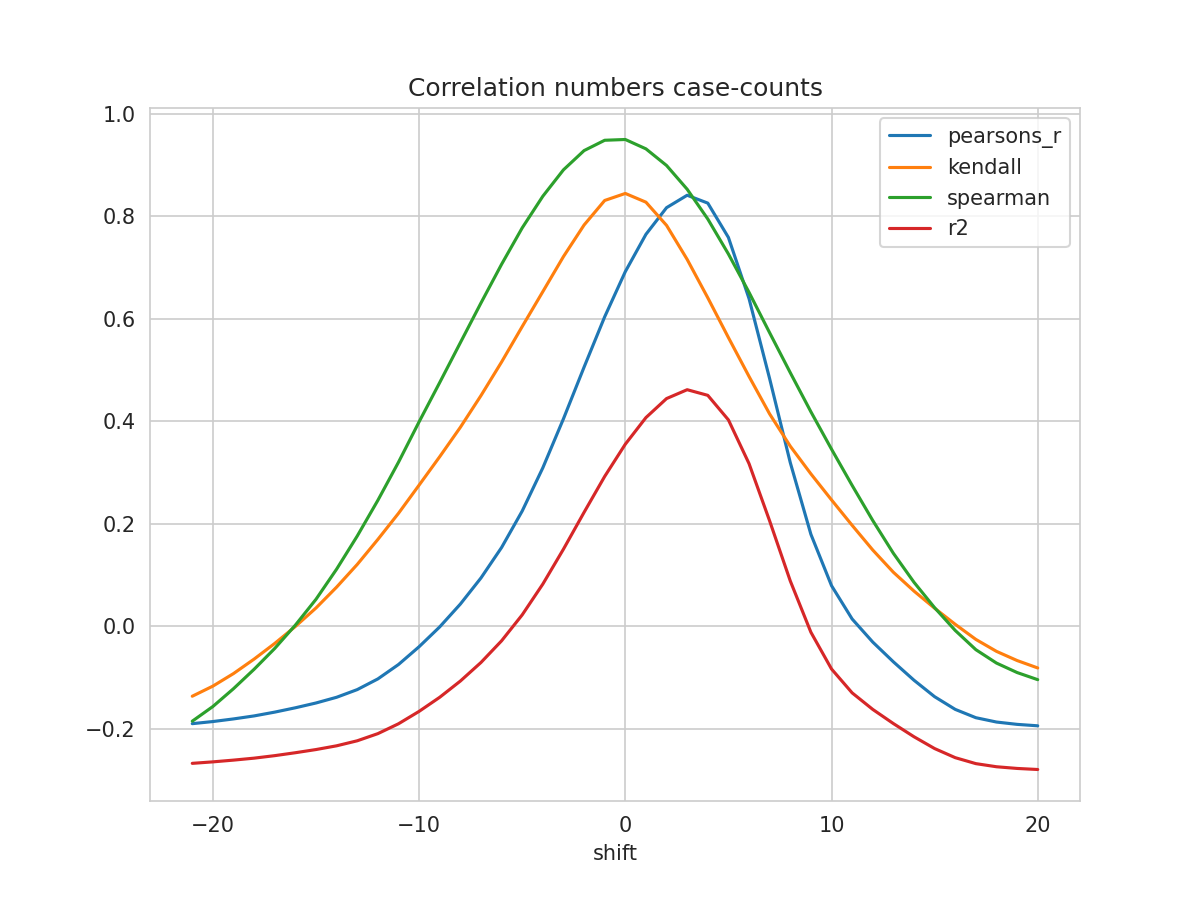

The file beside this chart, header and first rows:
shift, N, pearsons_r, kendall, spearman, mse, explained_variance_score, r2, rmse
-21, 293, -0.1905, -0.137, -0.1857, 1.02, -0.2571, -0.268, 1.01
-20, 294, -0.1864, -0.1172, -0.157, 1.016, -0.2544, -0.2651, 1.008
-19, 295, -0.1813, -0.09273, -0.1222, 1.01, -0.2511, -0.2617, 1.005
-18, 296, -0.1754, -0.06448, -0.08434, 1.005, -0.2473, -0.2578, 1.002
-17, 297, -0.168, -0.03391, -0.04367, 0.9977, -0.2425, -0.2529, 0.9989
-16, 298, -0.1595, -0.00082, 0.001817, 0.9903, -0.2368, -0.2472, 0.9951
-15, 299, -0.1502, 0.03522, 0.05224, 0.9824, -0.2306, -0.241, 0.9912
-14, 300, -0.139, 0.07598, 0.111, 0.9738, -0.2232, -0.2337, 0.9868
-13, 301, -0.1241, 0.1202, 0.1757, 0.9632, -0.2134, -0.2239, 0.9814
-12, 302, -0.1032, 0.169, 0.2454, 0.9495, -0.1993, -0.21, 0.9744
-11, 303, -0.0751, 0.22, 0.3197, 0.9318, -0.18, -0.1908, 0.9653
-10, 304, -0.04035, 0.275, 0.3986, 0.9103, -0.1558, -0.1665, 0.9541
-9, 304, -0.001647, 0.3305, 0.4753, 0.8886, -0.1282, -0.139, 0.9427
-8, 304, 0.04285, 0.3879, 0.553, 0.8638, -0.09652, -0.1074, 0.9294
-7, 304, 0.09385, 0.4497, 0.6305, 0.8352, -0.06019, -0.07112, 0.9139
-6, 304, 0.1533, 0.5153, 0.706, 0.802, -0.01782, -0.02882, 0.8955
-5, 304, 0.2245, 0.5845, 0.7771, 0.7622, 0.03292, 0.02184, 0.8731
-4, 304, 0.3088, 0.6526, 0.8388, 0.7151, 0.09308, 0.08192, 0.8457
-3, 304, 0.4044, 0.721, 0.8903, 0.6618, 0.1613, 0.15, 0.8135
-2, 304, 0.5053, 0.7826, 0.9279, 0.6056, 0.2333, 0.2219, 0.7782
-1, 304, 0.6036, 0.8306, 0.9481, 0.5508, 0.3035, 0.292, 0.7422
0, 304, 0.6917, 0.8443, 0.9496, 0.5017, 0.3664, 0.3549, 0.7083
1, 304, 0.7645, 0.8272, 0.9313, 0.4612, 0.4184, 0.4068, 0.6791
2, 304, 0.8165, 0.7819, 0.8988, 0.4322, 0.4556, 0.444, 0.6574
3, 304, 0.8408, 0.7155, 0.8524, 0.4186, 0.473, 0.4612, 0.647
4, 304, 0.8254, 0.6406, 0.7944, 0.427, 0.4621, 0.4502, 0.6534
5, 304, 0.7584, 0.563, 0.7261, 0.464, 0.4143, 0.4023, 0.6812
6, 304, 0.639, 0.4871, 0.6512, 0.5302, 0.329, 0.317, 0.7281
7, 304, 0.4826, 0.4138, 0.5723, 0.6168, 0.2172, 0.2051, 0.7854
8, 304, 0.3189, 0.351, 0.4945, 0.7074, 0.1002, 0.08803, 0.8411
9, 304, 0.179, 0.297, 0.4182, 0.7849, 0.000193, -0.0121, 0.8859
10, 304, 0.07881, 0.2462, 0.3452, 0.8403, -0.07148, -0.08383, 0.9167
11, 304, 0.01376, 0.1965, 0.2745, 0.8763, -0.118, -0.1304, 0.9361
12, 304, -0.03132, 0.1484, 0.206, 0.9012, -0.1503, -0.1627, 0.9493
13, 304, -0.06984, 0.105, 0.1419, 0.9225, -0.1778, -0.1903, 0.9605
14, 304, -0.1058, 0.0682, 0.08541, 0.9424, -0.2036, -0.2161, 0.9708
15, 304, -0.1379, 0.03477, 0.03574, 0.9601, -0.2266, -0.2391, 0.9799
16, 304, -0.1627, 0.003348, -0.008648, 0.9738, -0.2443, -0.2569, 0.9868
17, 304, -0.1789, -0.0261, -0.04616, 0.9828, -0.2559, -0.2685, 0.9913
18, 304, -0.1874, -0.04942, -0.07229, 0.9874, -0.262, -0.2746, 0.9937
19, 304, -0.1919, -0.06732, -0.09076, 0.9899, -0.2652, -0.2779, 0.9949
20, 304, -0.1947, -0.08181, -0.1047, 0.9914, -0.2673, -0.28, 0.9957
